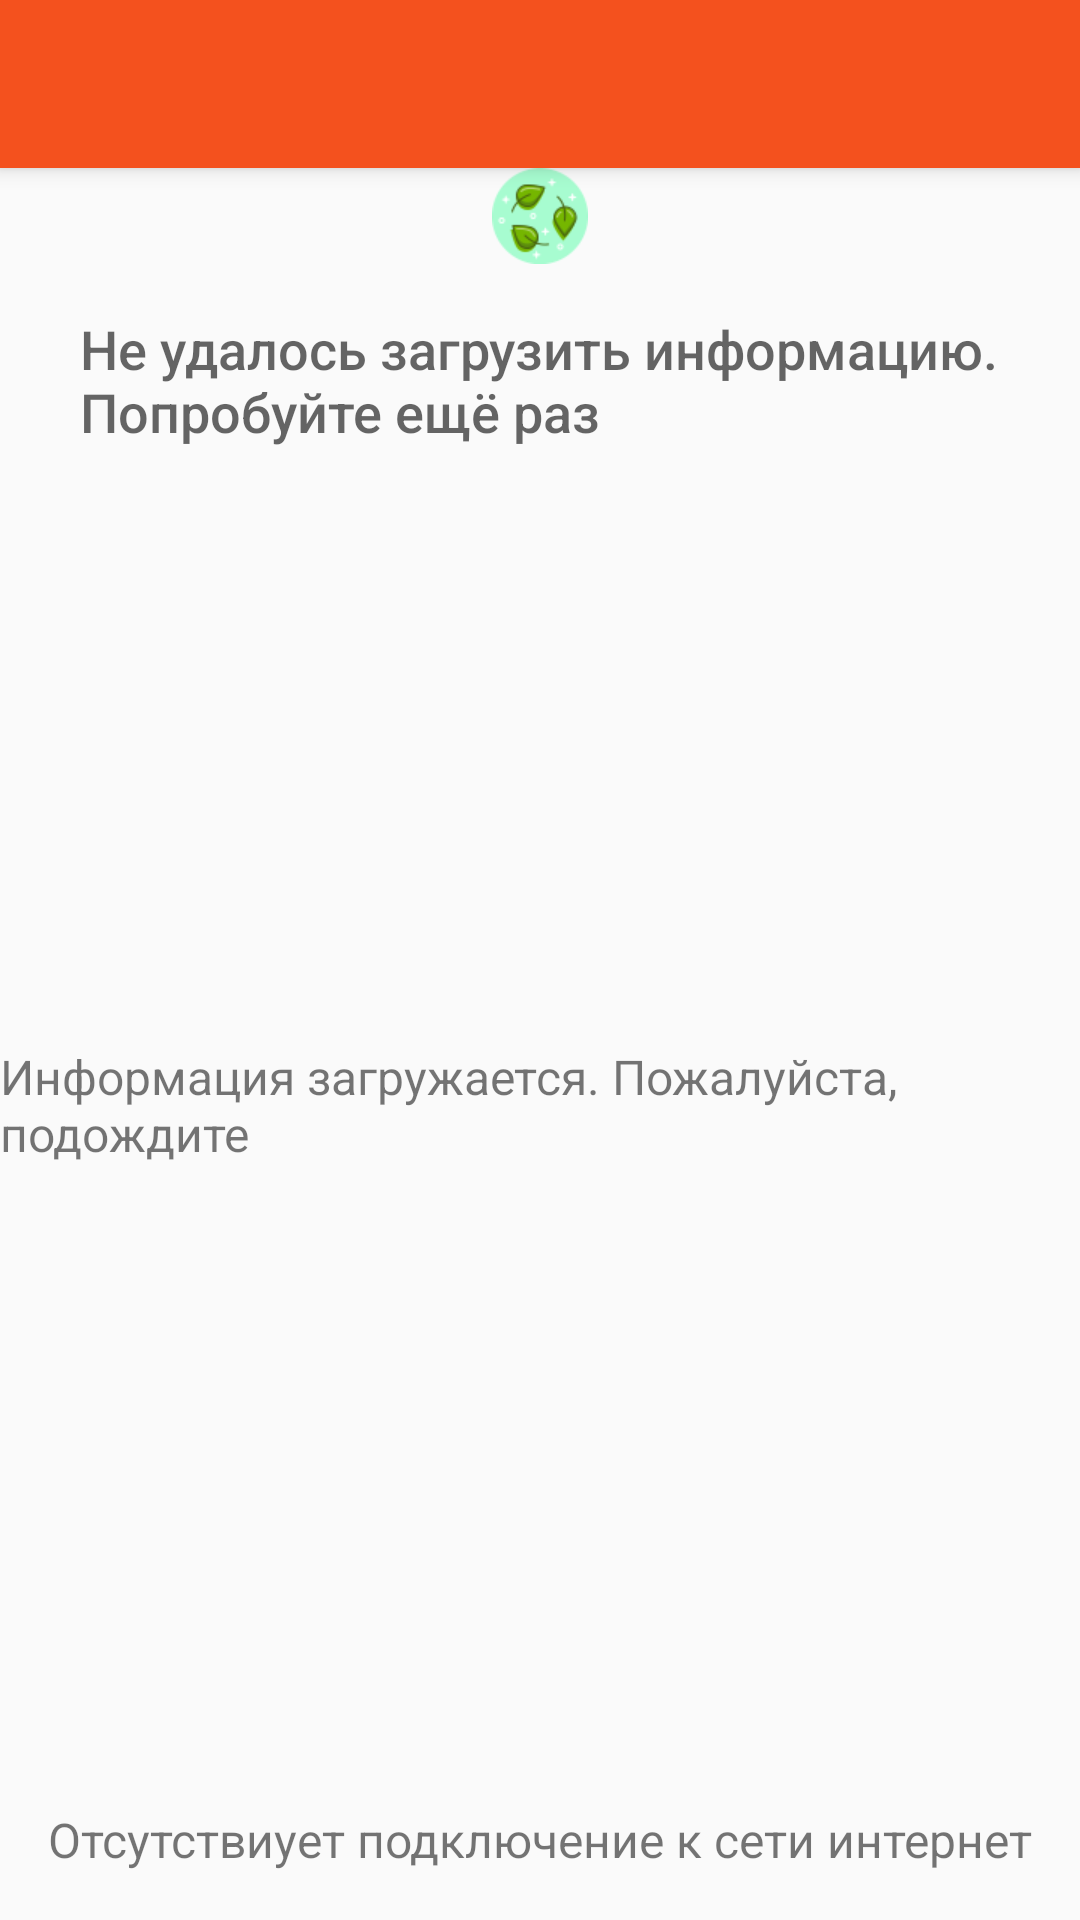

Write the Android layout XML for this screen, with the resource values it uses.
<!-- AndroidManifest.xml: application theme AppTheme.NoActionBar -->
<!-- res/layout/app_bar_main.xml -->
<?xml version="1.0" encoding="utf-8"?>
<android.support.design.widget.CoordinatorLayout
    xmlns:android="http://schemas.android.com/apk/res/android"
    xmlns:app="http://schemas.android.com/apk/res-auto"
    xmlns:tools="http://schemas.android.com/tools"
    android:layout_height="match_parent"
    android:layout_width="match_parent"
    tools:context="com.example.erzhena.newsapp.activities.MainActivity">

    <android.support.design.widget.AppBarLayout
        android:layout_height="wrap_content"
        android:layout_width="match_parent"
        android:theme="@style/AppTheme.AppBarOverlay">

        <android.support.v7.widget.Toolbar
            android:background="?attr/colorPrimary"
            android:id="@+id/toolbar"
            android:layout_height="?attr/actionBarSize"
            android:layout_width="match_parent"
            app:popupTheme="@style/AppTheme.PopupOverlay" />

    </android.support.design.widget.AppBarLayout>

    <include layout="@layout/content_main" />

</android.support.design.widget.CoordinatorLayout>
<!-- res/layout/content_main.xml (included above) -->
<?xml version="1.0" encoding="utf-8"?>
<android.support.constraint.ConstraintLayout
    xmlns:android="http://schemas.android.com/apk/res/android"
    xmlns:app="http://schemas.android.com/apk/res-auto"
    xmlns:tools="http://schemas.android.com/tools"
    android:layout_height="match_parent"
    android:layout_width="match_parent"
    app:layout_behavior="@string/appbar_scrolling_view_behavior"
    tools:context="com.example.erzhena.newsapp.activities.MainActivity"
    tools:showIn="@layout/app_bar_main">

    <android.support.v7.widget.RecyclerView
        android:id="@+id/recyclerView"
        android:layout_height="match_parent"
        android:layout_width="match_parent"
        android:padding="2dp"
        android:scrollbars="vertical" />


    <RelativeLayout
        android:id="@+id/emptyView"
        android:layout_centerInParent="true"
        android:layout_height="match_parent"
        android:layout_width="match_parent">

        <ImageView
            android:id="@+id/empty_shelter_image"
            android:layout_centerHorizontal="true"
            android:layout_height="wrap_content"
            android:layout_width="wrap_content"
            android:src="@drawable/if_recycling_1936907" />

        <TextView
            android:fontFamily="sans-serif-medium"
            android:id="@+id/empty_title_text"
            android:layout_below="@+id/empty_shelter_image"
            android:layout_centerHorizontal="true"
            android:layout_height="wrap_content"
            android:layout_width="wrap_content"
            android:paddingTop="16dp"
            android:text="@string/loadError"
            android:textAppearance="?android:textAppearanceMedium" />

    </RelativeLayout>

    <RelativeLayout
        android:id="@+id/loadingInProgress"
        android:layout_centerInParent="true"
        android:layout_height="match_parent"
        android:layout_width="match_parent">

        <ImageView
            android:gravity="center_vertical"
            android:id="@+id/loadingInProgressImage"
            android:layout_centerHorizontal="true"
            android:layout_centerInParent="true"
            android:layout_height="wrap_content"
            android:layout_width="wrap_content"
            android:src="@drawable/if_workplace_1936905" />

        <TextView
            android:id="@+id/loadingInProgressText"
            android:layout_alignParentBottom="true"
            android:layout_below="@+id/loadingInProgressImage"
            android:layout_centerHorizontal="true"
            android:layout_height="wrap_content"
            android:layout_marginBottom="16dp"
            android:layout_width="wrap_content"
            android:text="@string/loadingInProgress"
            android:textSize="16sp" />

    </RelativeLayout>

    <RelativeLayout
        android:id="@+id/noInternet"
        android:layout_centerInParent="true"
        android:layout_height="match_parent"
        android:layout_width="match_parent">


        <TextView
            android:id="@+id/noInternetTextView"
            android:layout_alignParentBottom="true"
            android:layout_centerHorizontal="true"
            android:layout_height="wrap_content"
            android:layout_marginBottom="16dp"
            android:layout_width="wrap_content"
            android:text="@string/noInternet"
            android:textSize="16sp" />


    </RelativeLayout>

</android.support.constraint.ConstraintLayout>
<!-- resources referenced by this layout -->
<resources>
  <!-- drawable if_recycling_1936907: png bitmap (drawable-hdpi, 1985 bytes) -->
  <string name="loadError">Не удалось загрузить информацию.\nПопробуйте ещё раз</string>
  <string name="loadingInProgress">Информация загружается. Пожалуйста, подождите</string>
  <string name="noInternet">Отсутствиует подключение к сети интернет</string>
  <style name="AppTheme.AppBarOverlay" parent="ThemeOverlay.AppCompat.Dark.ActionBar" />
  <style name="AppTheme.PopupOverlay" parent="ThemeOverlay.AppCompat.Light" />
  <style name="AppTheme.NoActionBar">
          <item name="windowActionBar">false</item>
          <item name="windowNoTitle">true</item>
      </style>
</resources>
